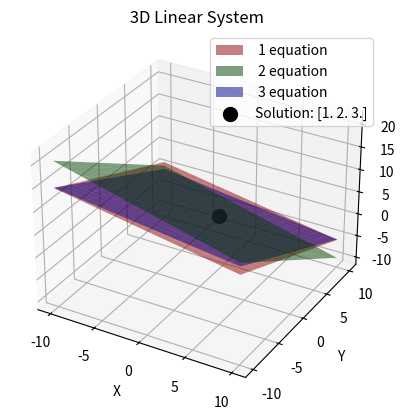

Write Python code to recreate this figure.
import numpy as np
import matplotlib.pyplot as plt
from mpl_toolkits.mplot3d import Axes3D

def plot_linear_system_3d(a1, b1, c1, d1, a2, b2, c2, d2, a3, b3, c3, d3):
    fig = plt.figure()
    ax = fig.add_subplot(111, projection='3d')
    
    x = np.linspace(-10, 10, 20)
    y = np.linspace(-10, 10, 20)
    X, Y = np.meshgrid(x, y)
    
    Z1 = (d1 - a1 * X - b1 * Y) / c1
    Z2 = (d2 - a2 * X - b2 * Y) / c2
    Z3 = (d3 - a3 * X - b3 * Y) / c3
    
    ax.plot_surface(X, Y, Z1, alpha=0.5, color='r', label=' 1 equation')
    ax.plot_surface(X, Y, Z2, alpha=0.5, color='g', label=' 2 equation')
    ax.plot_surface(X, Y, Z3, alpha=0.5, color='b', label=' 3 equation')
    
    A = np.array([[a1, b1, c1], [a2, b2, c2], [a3, b3, c3]])
    B = np.array([d1, d2, d3])
    
    if np.linalg.det(A) != 0:  # Проверка на существование решения
        solution = np.linalg.solve(A, B)
        ax.scatter(solution[0], solution[1], solution[2], color='black', s=100, label=f'Solution: {solution}')
    
    ax.set_xlabel('X')
    ax.set_ylabel('Y')
    ax.set_zlabel('Z')
    ax.set_title(' 3D Linear System')
    plt.legend()
    plt.show()

# Пример использования
plot_linear_system_3d(1, 2, 3, 14, 1, 2, 2, 11, 1, 3, 4, 19)
